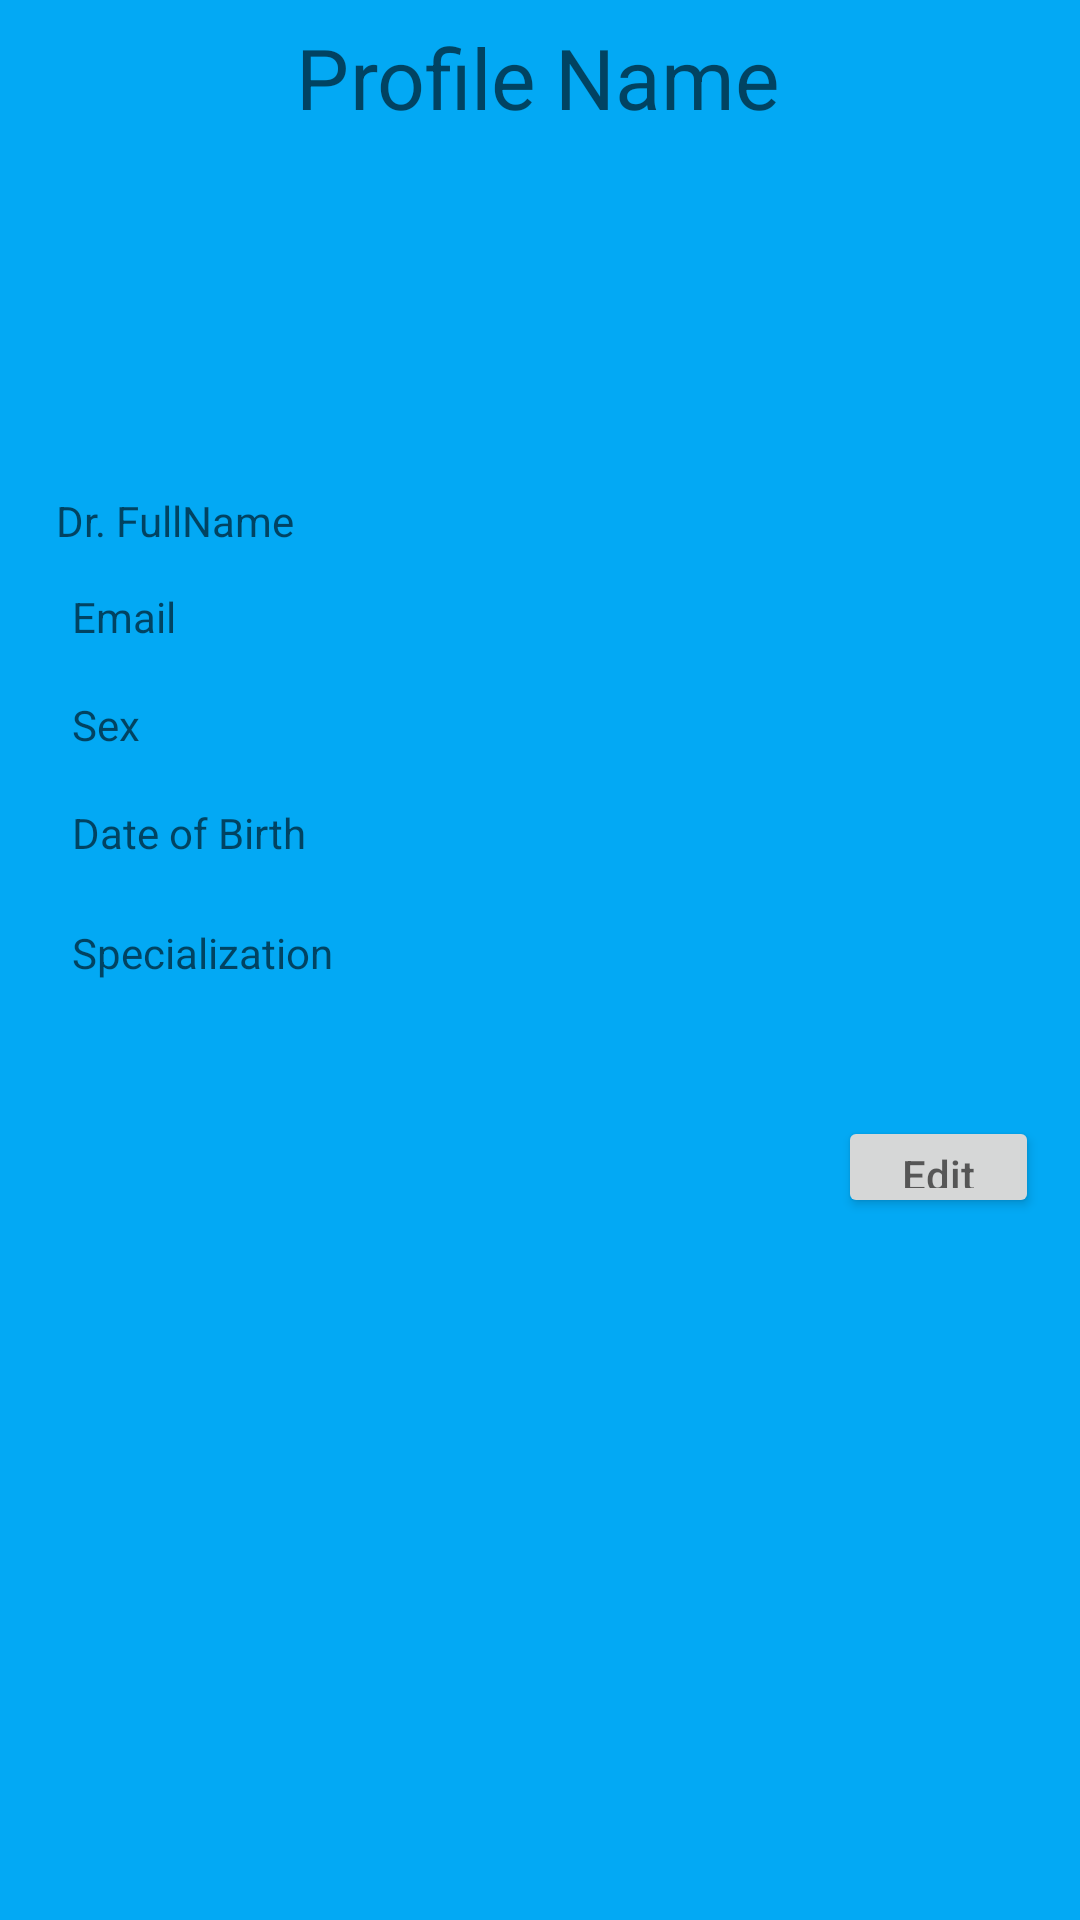

Layout XML and referenced resources for this Android screen:
<!-- AndroidManifest.xml: application theme Theme.CSCB07Summer -->
<!-- res/layout/profiledoctor.xml -->
<?xml version="1.0" encoding="utf-8"?>
<androidx.constraintlayout.widget.ConstraintLayout xmlns:android="http://schemas.android.com/apk/res/android"
    xmlns:app="http://schemas.android.com/apk/res-auto"
    xmlns:tools="http://schemas.android.com/tools"
    android:layout_width="match_parent"
    android:layout_height="match_parent"
    android:background="#03A9F4">

    <Button
        android:id="@+id/editDoctor"
        android:layout_width="67dp"
        android:layout_height="34dp"
        android:layout_marginTop="372dp"
        android:hint="@string/PatientEdit"
        app:layout_constraintEnd_toEndOf="parent"
        app:layout_constraintHorizontal_bias="0.953"
        app:layout_constraintStart_toStartOf="parent"
        app:layout_constraintTop_toTopOf="parent" />

    <TextView
        android:id="@+id/DoctorName"
        android:layout_width="wrap_content"
        android:layout_height="wrap_content"
        android:layout_marginTop="164dp"
        android:hint="@string/DoctorName"
        app:layout_constraintEnd_toEndOf="parent"
        app:layout_constraintHorizontal_bias="0.066"
        app:layout_constraintStart_toStartOf="parent"
        app:layout_constraintTop_toTopOf="parent" />

    <TextView
        android:id="@+id/DoctorGender"
        android:layout_width="wrap_content"
        android:layout_height="wrap_content"
        android:layout_marginStart="24dp"
        android:layout_marginLeft="24dp"
        android:layout_marginTop="232dp"
        android:hint="@string/DoctorGender"
        app:layout_constraintStart_toStartOf="parent"
        app:layout_constraintTop_toTopOf="parent" />

    <TextView
        android:id="@+id/DoctorEmail"
        android:layout_width="wrap_content"
        android:layout_height="wrap_content"
        android:layout_marginStart="24dp"
        android:layout_marginLeft="24dp"
        android:layout_marginTop="196dp"
        android:hint="@string/DoctorEmail"
        app:layout_constraintStart_toStartOf="parent"
        app:layout_constraintTop_toTopOf="parent" />

    <TextView
        android:id="@+id/Profile"
        android:layout_width="wrap_content"
        android:layout_height="wrap_content"
        android:layout_marginTop="16dp"
        android:hint="@string/ProfileName"
        android:scaleX="2"
        android:scaleY="2"
        app:layout_constraintEnd_toEndOf="parent"
        app:layout_constraintHorizontal_bias="0.498"
        app:layout_constraintStart_toStartOf="parent"
        app:layout_constraintTop_toTopOf="parent" />

    <TextView
        android:id="@+id/DoctorBirthday"
        android:layout_width="wrap_content"
        android:layout_height="wrap_content"
        android:layout_marginStart="24dp"
        android:layout_marginLeft="24dp"
        android:layout_marginTop="268dp"
        android:hint="@string/DoctorBirthday"
        app:layout_constraintStart_toStartOf="parent"
        app:layout_constraintTop_toTopOf="parent" />

    <ImageView
        android:id="@+id/imageView"
        android:layout_width="70dp"
        android:layout_height="65dp"
        android:layout_marginTop="56dp"
        android:contentDescription="@string/ProfileImageDescription"
        app:layout_constraintEnd_toEndOf="parent"
        app:layout_constraintHorizontal_bias="0.08"
        app:layout_constraintStart_toStartOf="parent"
        app:layout_constraintTop_toTopOf="parent"
        tools:srcCompat="@tools:sample/avatars" />

    <TextView
        android:id="@+id/DoctorSpecialization"
        android:layout_width="wrap_content"
        android:layout_height="wrap_content"
        android:layout_marginStart="24dp"
        android:layout_marginLeft="24dp"
        android:layout_marginTop="308dp"
        android:hint="@string/DoctorSpecialization"
        app:layout_constraintStart_toStartOf="parent"
        app:layout_constraintTop_toTopOf="parent" />

</androidx.constraintlayout.widget.ConstraintLayout>
<!-- resources referenced by this layout -->
<resources>
  <string name="DoctorBirthday">Date of Birth</string>
  <string name="DoctorEmail">Email</string>
  <string name="DoctorGender">Sex</string>
  <string name="DoctorName">Dr. FullName</string>
  <string name="DoctorSpecialization">Specialization</string>
  <string name="PatientEdit">Edit</string>
  <string name="ProfileImageDescription">Profile Image</string>
  <string name="ProfileName">Profile Name</string>
  <style name="Theme.CSCB07Summer" parent="Theme.MaterialComponents.DayNight.NoActionBar">
          
          <item name="colorPrimary">@color/purple_500</item>
          <item name="colorPrimaryVariant">@color/purple_700</item>
          <item name="colorOnPrimary">@color/white</item>
          
          <item name="colorSecondary">@color/teal_200</item>
          <item name="colorSecondaryVariant">@color/teal_700</item>
          <item name="colorOnSecondary">@color/black</item>
          
          <item name="android:statusBarColor" tools:targetApi="l">?attr/colorPrimaryVariant</item>
          
      </style>
  <!-- not gathered from this repository: default colours our renderer supplied (Android Studio template values) -->
  <color name="purple_500">#FF6200EE</color>
  <color name="purple_700">#FF3700B3</color>
  <color name="teal_200">#FF03DAC5</color>
  <color name="teal_700">#FF018786</color>
  <color name="black">#FF000000</color>
  <color name="white">#FFFFFFFF</color>
</resources>
